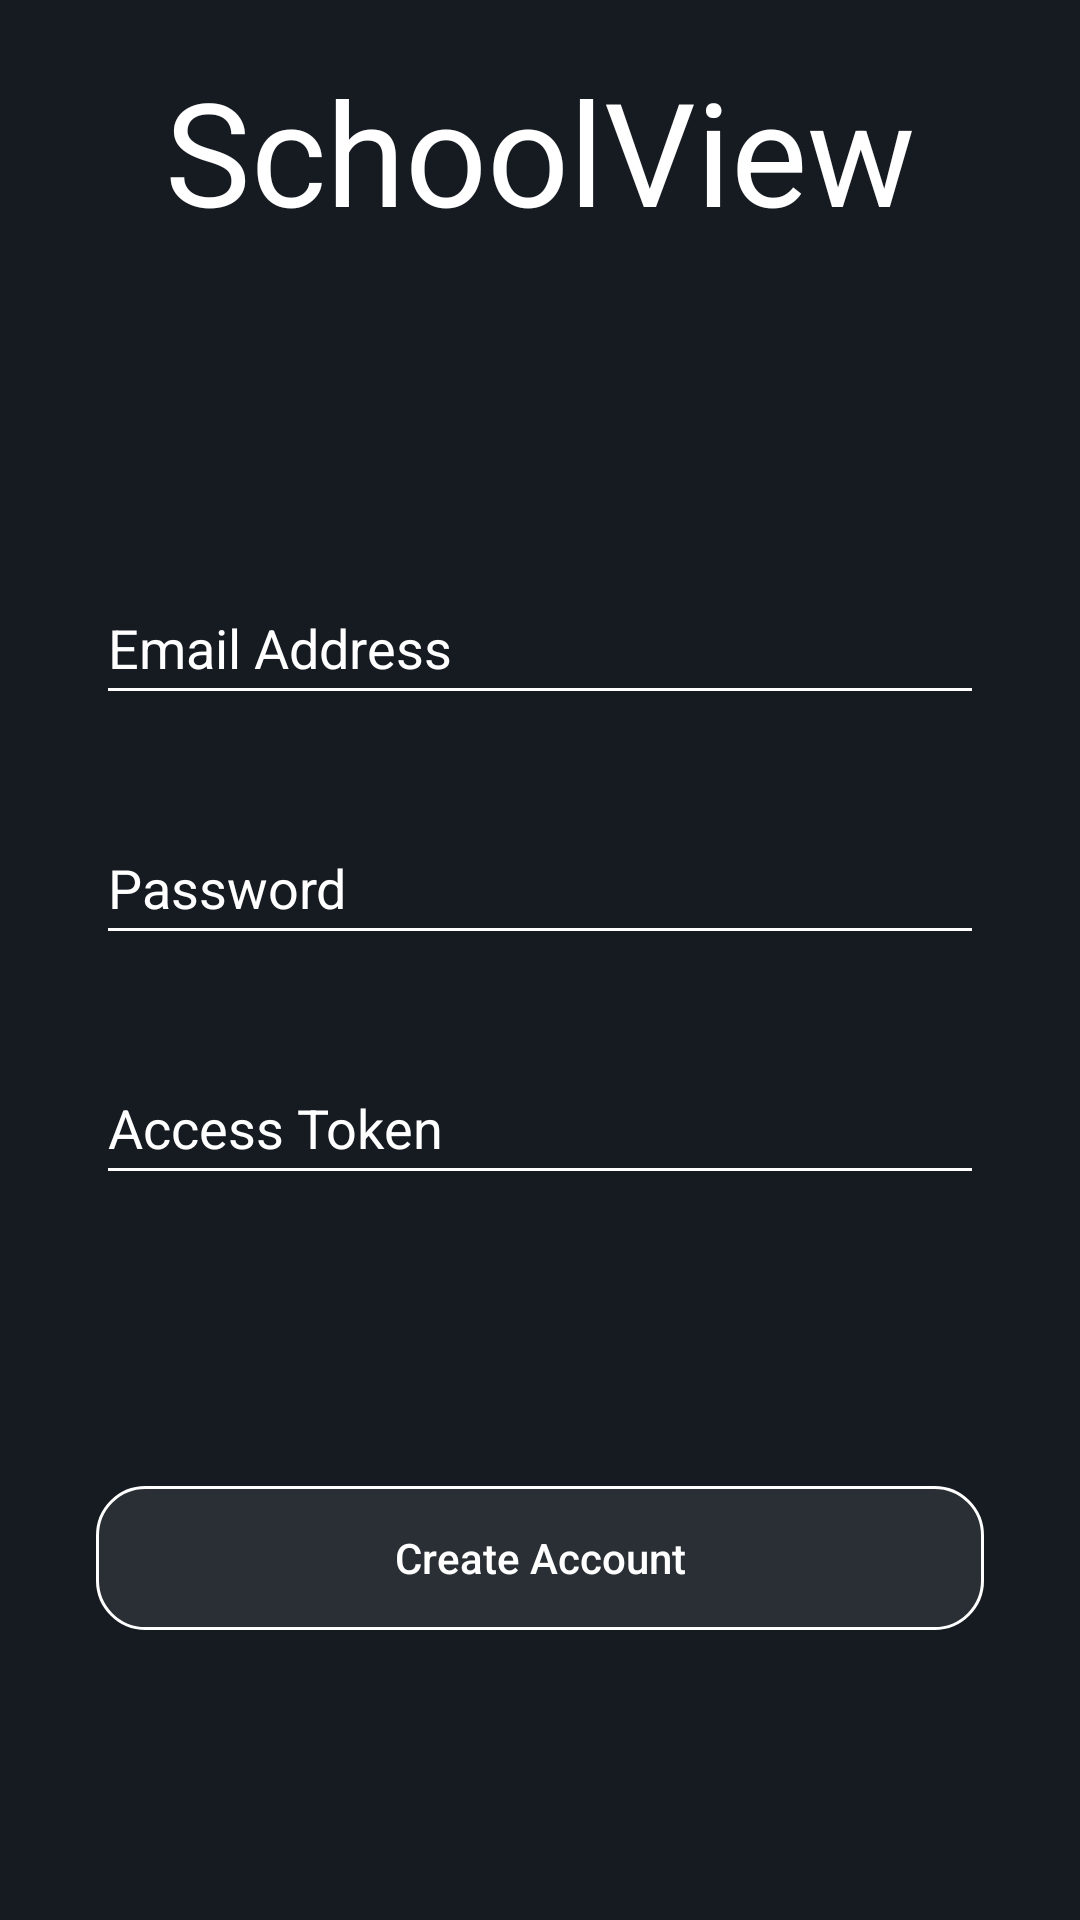

Reconstruct the res/layout file that produces this screen, plus the resources it refers to.
<!-- AndroidManifest.xml: application theme Theme.SchoolView -->
<!-- res/layout/activity_sign_up.xml -->
<?xml version="1.0" encoding="utf-8"?>
<androidx.constraintlayout.widget.ConstraintLayout xmlns:android="http://schemas.android.com/apk/res/android"
    xmlns:app="http://schemas.android.com/apk/res-auto"
    xmlns:tools="http://schemas.android.com/tools"
    android:layout_width="match_parent"
    android:layout_height="match_parent"
    android:background="#161b22"
    tools:context=".SignUp">

    <TextView
        android:id="@+id/signUpTitle"
        android:layout_width="wrap_content"
        android:layout_height="wrap_content"
        android:layout_marginTop="18dp"
        android:text="@string/app_name"
        android:textSize="48sp"
        app:layout_constraintEnd_toEndOf="parent"
        app:layout_constraintStart_toStartOf="parent"
        app:layout_constraintTop_toTopOf="parent"
        android:textColor="#fff"/>

    <EditText
        android:id="@+id/etEmailSignupForApp"
        android:layout_width="match_parent"
        android:layout_height="48dp"
        android:layout_marginStart="32dp"
        android:layout_marginTop="108dp"
        android:layout_marginEnd="32dp"
        android:ems="10"
        android:hint="@string/email_address"
        android:textColor="#fff"
        android:textColorHint="#fff"
        android:backgroundTint="#fff"
        android:inputType="textEmailAddress"
        app:layout_constraintEnd_toEndOf="parent"
        app:layout_constraintStart_toStartOf="parent"
        app:layout_constraintTop_toBottomOf="@+id/signUpTitle" />

    <EditText
        android:id="@+id/etPasswordSignUpForAccount"
        android:layout_width="match_parent"
        android:layout_height="48dp"
        android:layout_marginStart="32dp"
        android:layout_marginTop="32dp"
        android:layout_marginEnd="32dp"
        android:ems="10"
        android:textColorHint="#fff"
        android:hint="@string/password"
        android:textColor="#fff"
        android:backgroundTint="#fff"
        android:inputType="textPassword"
        app:layout_constraintEnd_toEndOf="parent"
        app:layout_constraintStart_toStartOf="parent"
        app:layout_constraintTop_toBottomOf="@+id/etEmailSignupForApp" />

    <EditText
        android:id="@+id/etAccessTokenText"
        android:layout_width="match_parent"
        android:layout_height="48dp"
        android:layout_marginStart="32dp"
        android:layout_marginTop="32dp"
        android:layout_marginEnd="32dp"
        android:ems="10"
        android:textColor="#fff"
        android:textColorHint="#fff"
        android:backgroundTint="#fff"
        android:hint="Access Token"
        android:inputType="text"
        app:layout_constraintEnd_toEndOf="parent"
        app:layout_constraintStart_toStartOf="parent"
        app:layout_constraintTop_toBottomOf="@+id/etPasswordSignUpForAccount" />

    <Button
        android:id="@+id/btnSignUpApp"
        android:layout_width="match_parent"
        android:layout_height="wrap_content"
        android:layout_marginStart="32dp"
        android:layout_marginEnd="32dp"
        android:background="@drawable/button_background"
        android:backgroundTint="#FFFFFF"
        android:elevation="0dp"
        android:text="Create Account"
        style="SignUpButton"
        android:textAllCaps="false"
        android:textColor="#fff"
        app:iconTint="#FFFFFF"
        app:layout_constraintBottom_toBottomOf="parent"
        app:layout_constraintEnd_toEndOf="parent"
        app:layout_constraintStart_toStartOf="parent"
        app:layout_constraintTop_toBottomOf="@+id/etAccessTokenText" />

</androidx.constraintlayout.widget.ConstraintLayout>
<!-- resources referenced by this layout -->
<resources>
  <!-- drawable button_background (drawable) -->
  <shape xmlns:android="http://schemas.android.com/apk/res/android"
      android:shape="rectangle">
      <corners android:radius="16dp" /> 
      <stroke
          android:width="1dp"
          android:color="#fff" /> 
      <solid android:color="#161b2222" /> 
  </shape>
  <string name="app_name">SchoolView</string>
  <string name="email_address">Email Address</string>
  <string name="password">Password</string>
  <style name="Theme.SchoolView" parent="Theme.MaterialComponents.DayNight.DarkActionBar">
          
          <item name="colorPrimary">@color/purple_500</item>
          <item name="colorPrimaryVariant">@color/purple_700</item>
          <item name="colorOnPrimary">@color/white</item>
          
          <item name="colorSecondary">@color/teal_200</item>
          <item name="colorSecondaryVariant">@color/teal_700</item>
          <item name="colorOnSecondary">@color/black</item>
          
          <item name="android:statusBarColor">?attr/colorPrimaryVariant</item>
          
      </style>
  <!-- not gathered from this repository: default colours our renderer supplied (Android Studio template values) -->
  <color name="purple_500">#FF6200EE</color>
  <color name="purple_700">#FF3700B3</color>
  <color name="teal_200">#FF03DAC5</color>
  <color name="teal_700">#FF018786</color>
  <color name="black">#FF000000</color>
  <color name="white">#FFFFFFFF</color>
</resources>
